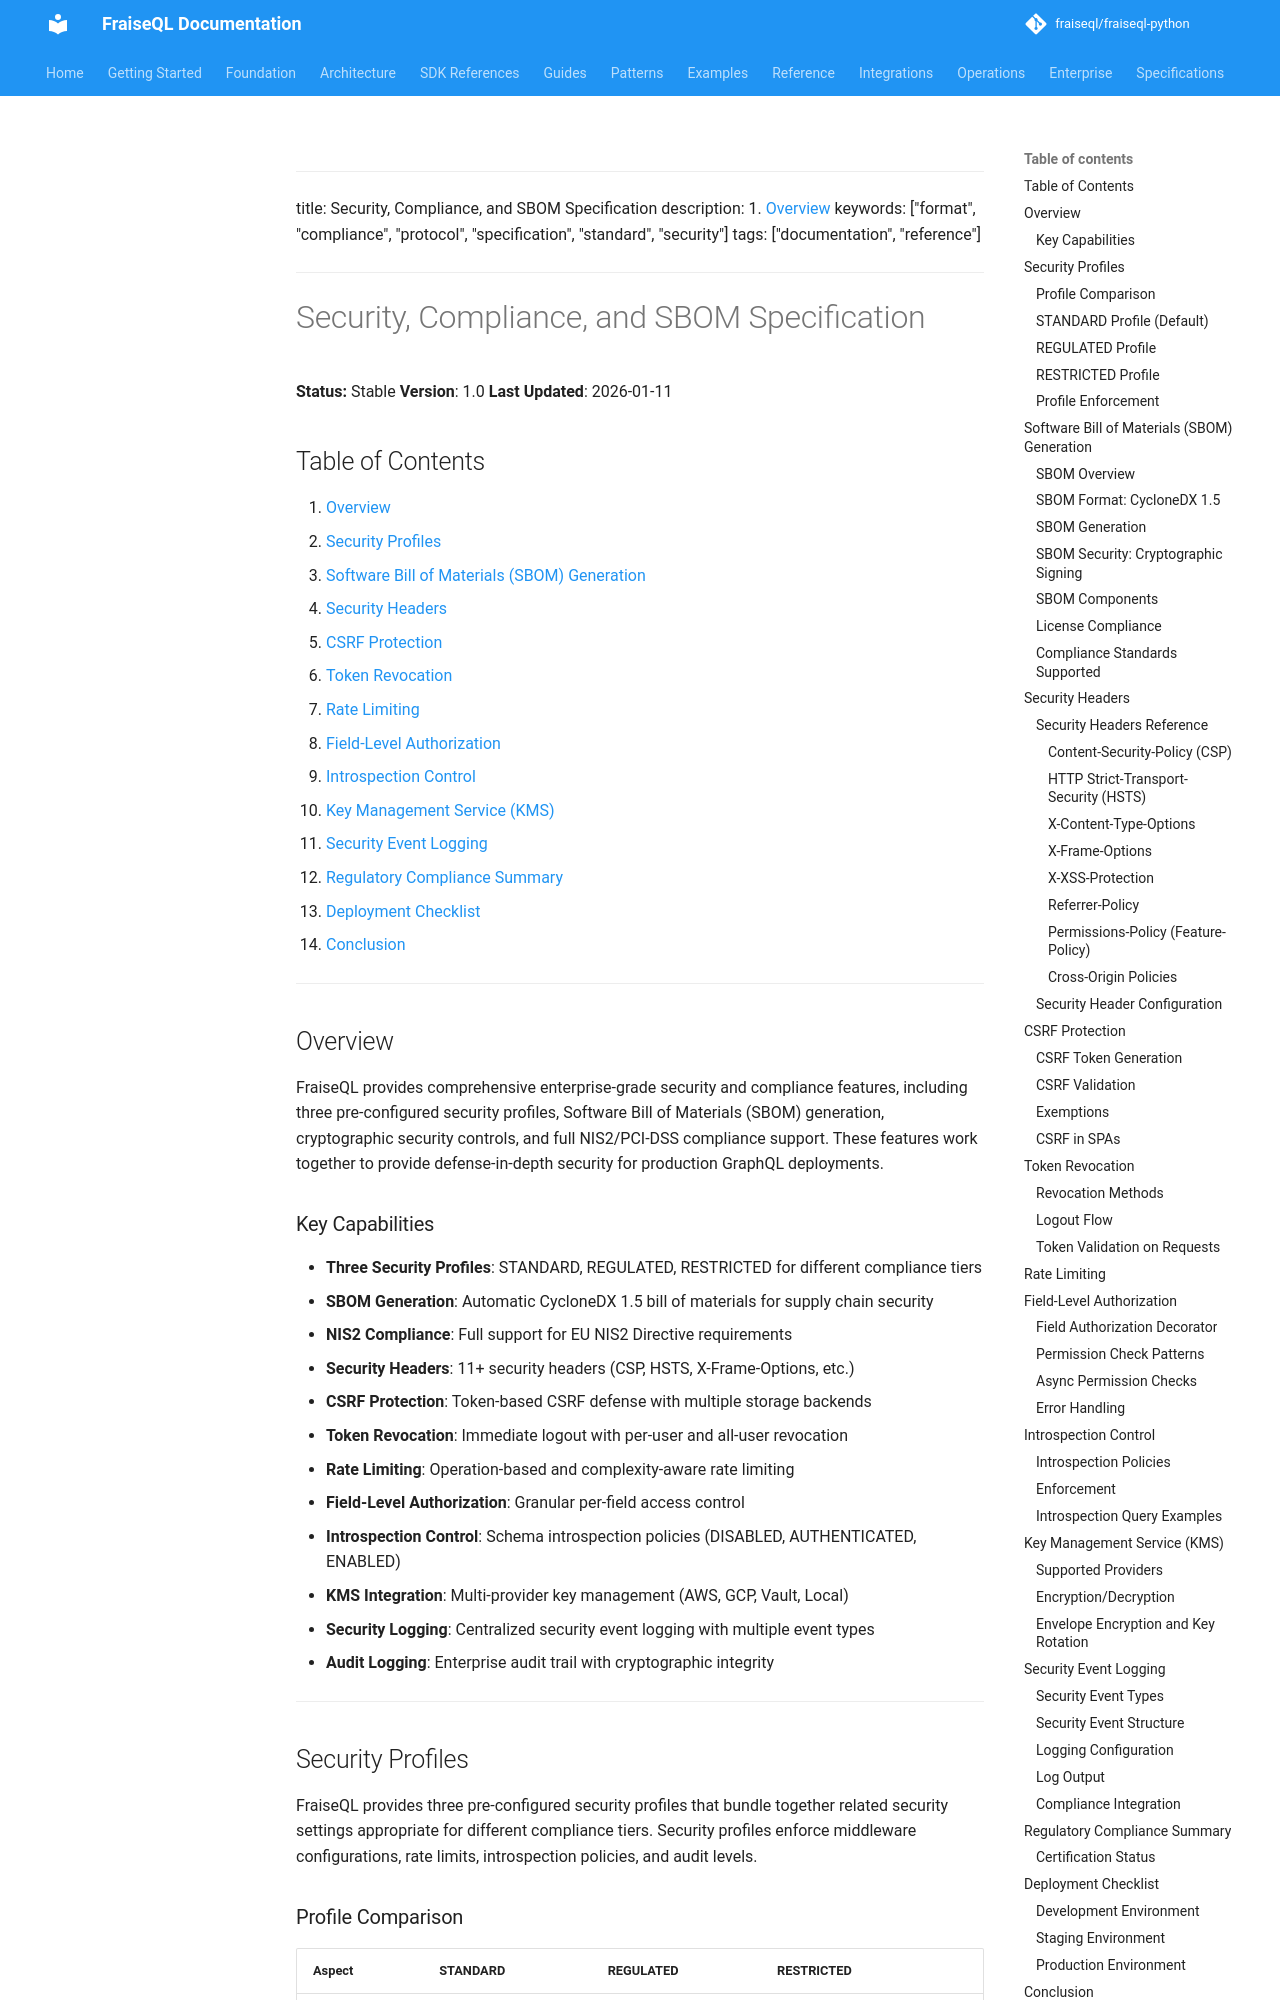

repository: fraiseql/fraiseql-python · page: specs/security-compliance/index.html · generator: mkdocs

<!-- Skip to main content -->
---

title: Security, Compliance, and SBOM Specification
description: 1. [Overview](#overview)
keywords: ["format", "compliance", "protocol", "specification", "standard", "security"]
tags: ["documentation", "reference"]
---

# Security, Compliance, and SBOM Specification

**Status:** Stable
**Version**: 1.0
**Last Updated**: 2026-01-11

## Table of Contents

1. [Overview](#overview)
2. [Security Profiles](#security-profiles)
3. [Software Bill of Materials (SBOM) Generation](#software-bill-of-materials-sbom-generation)
4. [Security Headers](#security-headers)
5. [CSRF Protection](#csrf-protection)
6. [Token Revocation](#token-revocation)
7. [Rate Limiting](#rate-limiting)
8. [Field-Level Authorization](#field-level-authorization)
9. [Introspection Control](#introspection-control)
10. [Key Management Service (KMS)](#key-management-service-kms)
11. [Security Event Logging](#security-event-logging)
12. [Regulatory Compliance Summary](#regulatory-compliance-summary)
13. [Deployment Checklist](#deployment-checklist)
14. [Conclusion](#conclusion)

---

## Overview

FraiseQL provides comprehensive enterprise-grade security and compliance features, including three pre-configured security profiles, Software Bill of Materials (SBOM) generation, cryptographic security controls, and full NIS2/PCI-DSS compliance support. These features work together to provide defense-in-depth security for production GraphQL deployments.

### Key Capabilities

- **Three Security Profiles**: STANDARD, REGULATED, RESTRICTED for different compliance tiers
- **SBOM Generation**: Automatic CycloneDX 1.5 bill of materials for supply chain security
- **NIS2 Compliance**: Full support for EU NIS2 Directive requirements
- **Security Headers**: 11+ security headers (CSP, HSTS, X-Frame-Options, etc.)
- **CSRF Protection**: Token-based CSRF defense with multiple storage backends
- **Token Revocation**: Immediate logout with per-user and all-user revocation
- **Rate Limiting**: Operation-based and complexity-aware rate limiting
- **Field-Level Authorization**: Granular per-field access control
- **Introspection Control**: Schema introspection policies (DISABLED, AUTHENTICATED, ENABLED)
- **KMS Integration**: Multi-provider key management (AWS, GCP, Vault, Local)
- **Security Logging**: Centralized security event logging with multiple event types
- **Audit Logging**: Enterprise audit trail with cryptographic integrity

---
